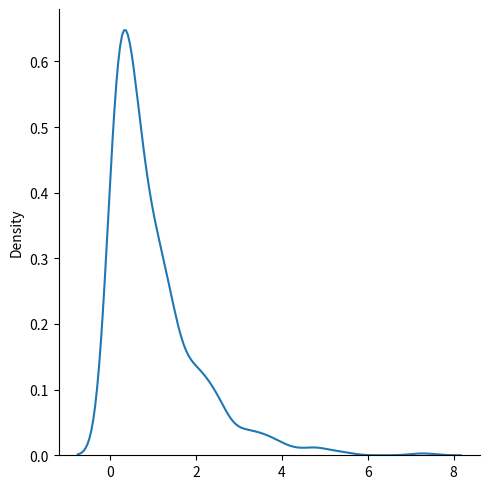

Reproduce this figure in Python.
# from numpy import random
# x=random.exponential(scale=2,size=(2,3))
# print(x)

# visualization off exponential distribution

from numpy import random
import matplotlib.pyplot as plt
import seaborn as sns
sns.displot(random.exponential(size=1000),kind="kde")
plt.show()